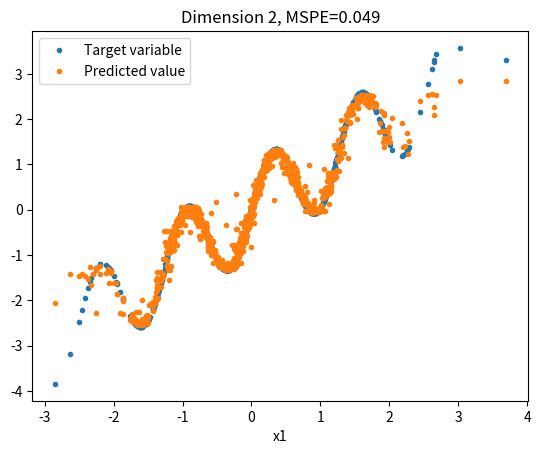
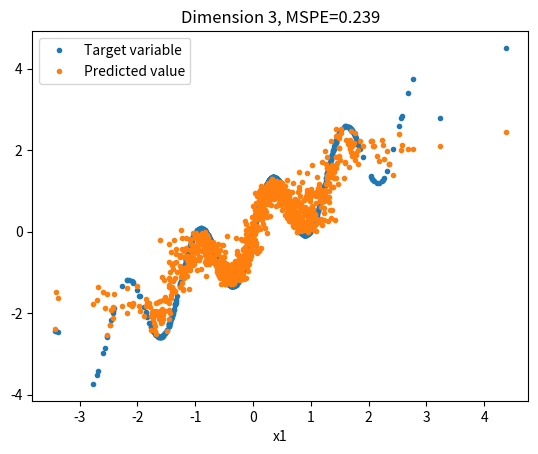
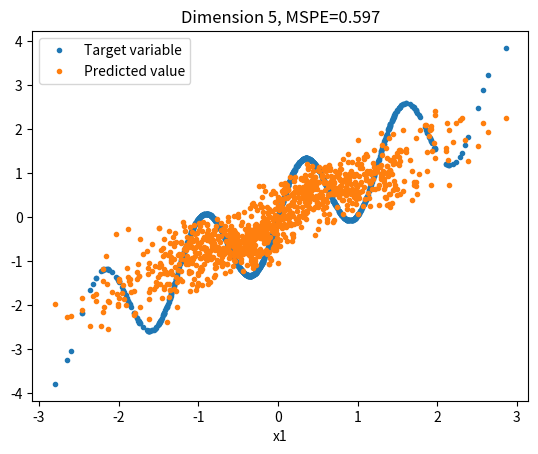
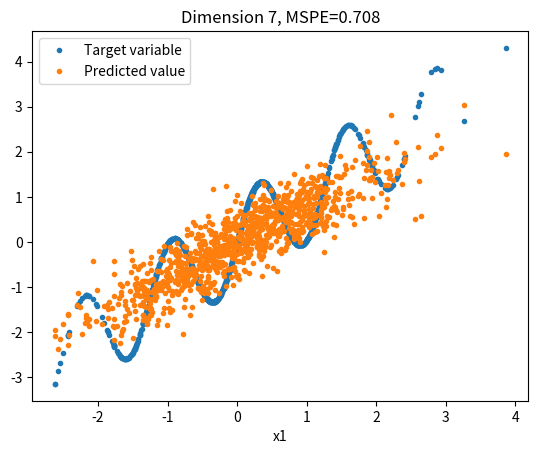
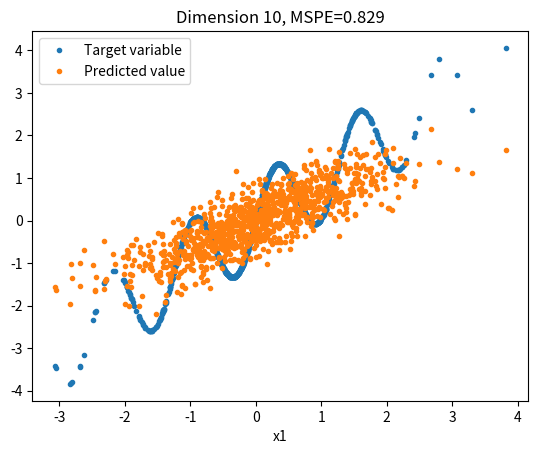
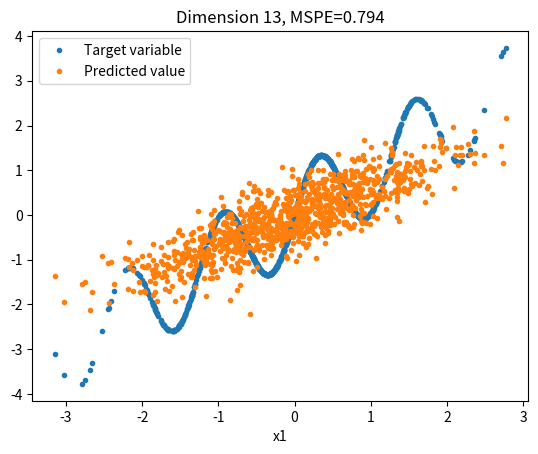
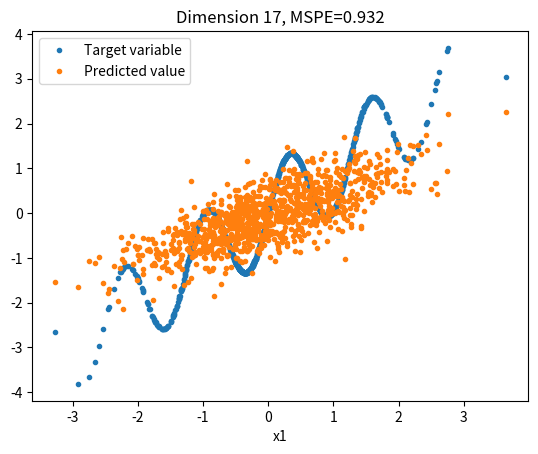

The script that saved these images, in order:
import numpy as np
from numpy.linalg import norm
import matplotlib.pyplot as plt

def generate_data(N, dim):
    xs = np.random.multivariate_normal(np.zeros(dim), np.diag(np.ones(dim)), size=N)
    # Target
    ys = xs[:,0] + np.sin(5*xs[:,0])
    
    trainX = xs[:1000]
    trainY = ys[:1000]
    testX = xs[1000:]
    testY = ys[1000:]
    
    return trainX, trainY, testX, testY

def fiveNN(trainX, trainY, testX):
    predY = []
    for tstx in testX:
        distances = norm(tstx-trainX, axis=1)
        idxs = np.argpartition(distances, 5)[:5]
        py = np.mean(trainY[idxs])
        predY.append(py)
        
    return predY

def pred_error_mse(testY, predY):
    sqdiff = (testY-predY)**2
    
    return np.mean(sqdiff)

def plot(x1, testY, predY, n, dim, mspe):
    plt.figure(n)
    plt.title('Dimension {}, MSPE={}'.format(dim, np.round(mspe,3)))
    tv, = plt.plot(x1, testY, '.', label='Target variable')
    pv, = plt.plot(x1, predY, '.', label='Predicted value')
    plt.xlabel('x1')
    plt.legend(handles=[tv,pv])
    
    return
    

dims = [2,3,5,7,10,13,17]
N = 2000
for n in range(len(dims)):
    d = dims[n]
    print('Dimension {}'.format(d))
    trainX, trainY, testX, testY = generate_data(N, d)
    predY = fiveNN(trainX, trainY, testX)
    
    # Mean-squared prediction error
    mspe = pred_error_mse(testY, predY)
    # Plotting
    plot(testX[:,0], testY, predY, n, d, mspe)
    
    






